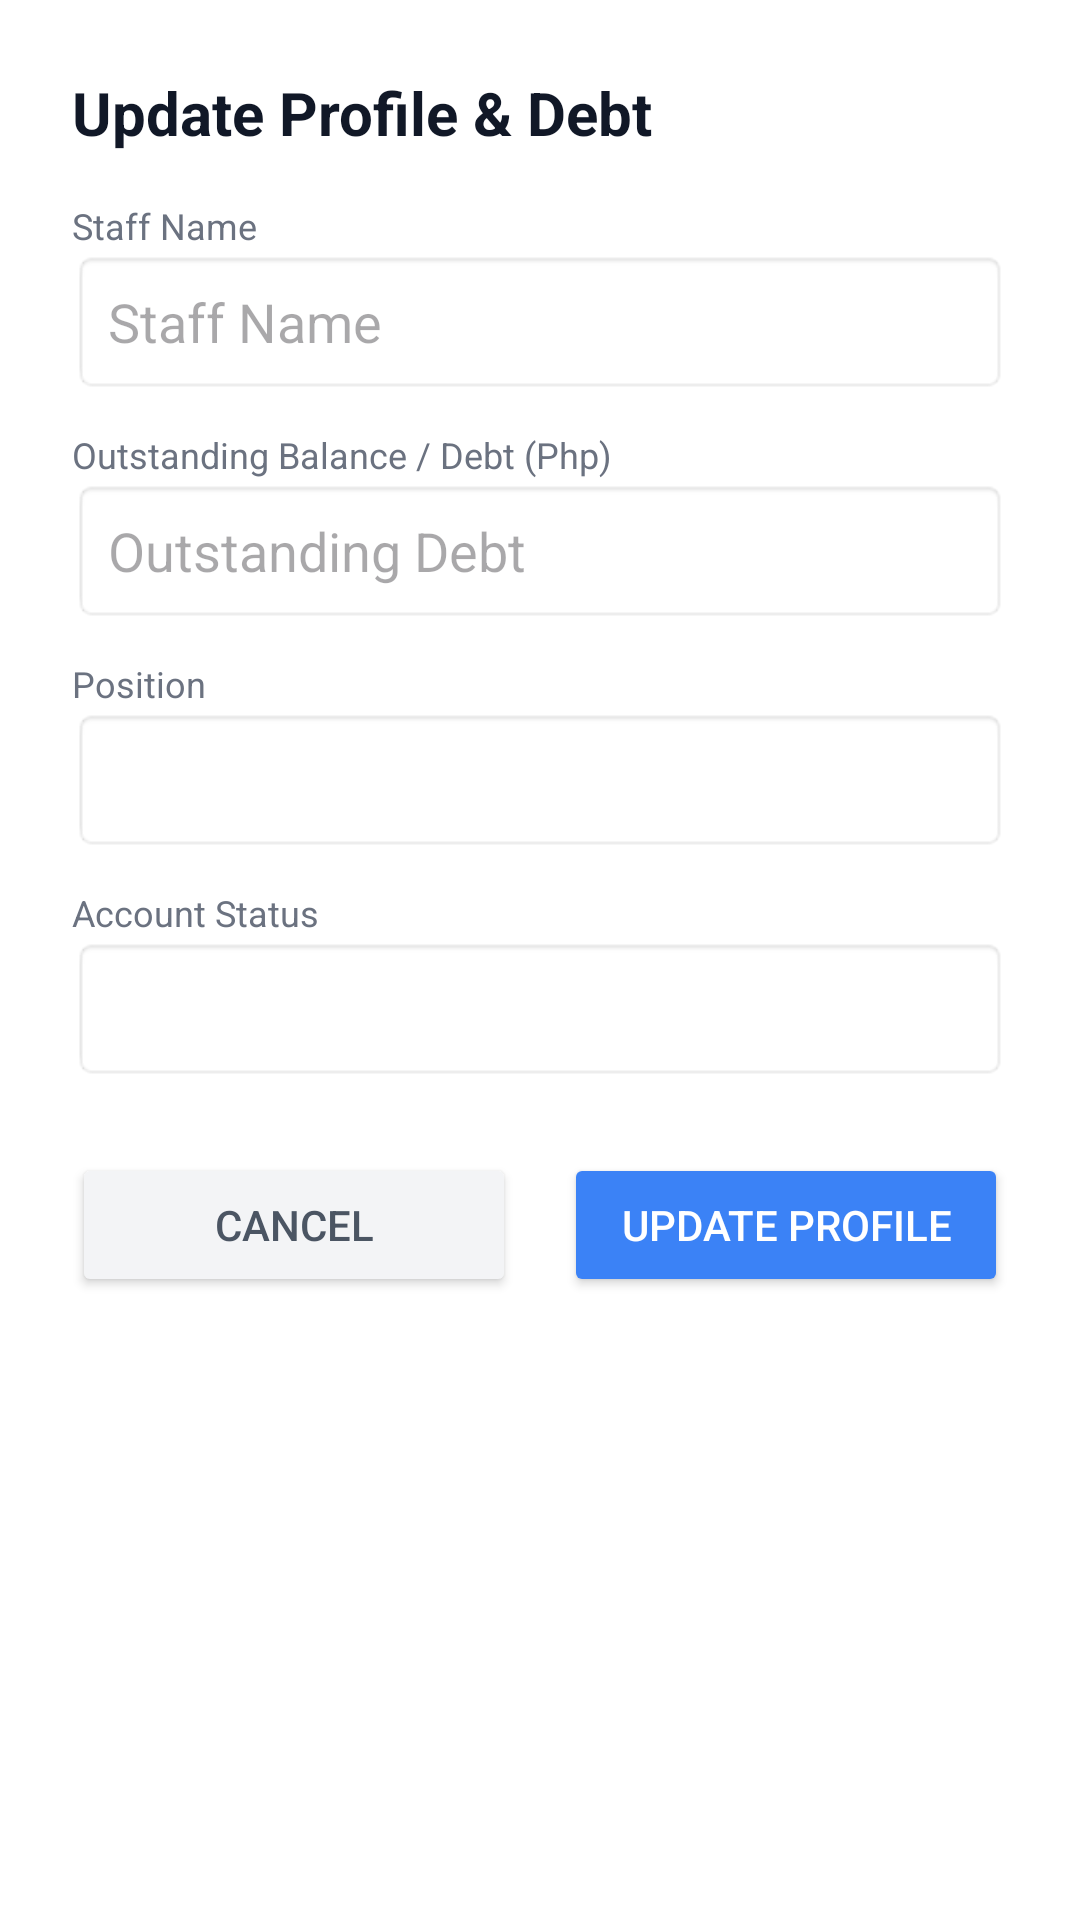

Here is an Android app screen rendered from its layout file. Give the layout XML and the strings, colors and styles it references.
<!-- AndroidManifest.xml: application theme Theme.PayStream -->
<!-- res/layout/dialog_edit_employee.xml -->
<?xml version="1.0" encoding="utf-8"?>
<LinearLayout xmlns:android="http://schemas.android.com/apk/res/android"
    android:layout_width="match_parent"
    android:layout_height="wrap_content"
    android:orientation="vertical"
    android:padding="24dp"
    android:background="#FFFFFF">

    <TextView
        android:layout_width="match_parent"
        android:layout_height="wrap_content"
        android:text="Update Profile &amp; Debt"
        android:textColor="#111827"
        android:textSize="20sp"
        android:textStyle="bold"
        android:layout_marginBottom="16dp"/>

    <TextView
        android:layout_width="wrap_content"
        android:layout_height="wrap_content"
        android:text="Staff Name"
        android:textSize="12sp"
        android:textColor="#6B7280"/>
    <EditText
        android:id="@+id/etStaffName"
        android:layout_width="match_parent"
        android:layout_height="48dp"
        android:background="@android:drawable/editbox_background_normal"
        android:paddingHorizontal="12dp"
        android:enabled="false"
        android:hint="Staff Name"
        android:layout_marginBottom="12dp"/>

    <TextView
        android:layout_width="wrap_content"
        android:layout_height="wrap_content"
        android:text="Outstanding Balance / Debt (Php)"
        android:textSize="12sp"
        android:textColor="#6B7280"/>
    <EditText
        android:id="@+id/etDebt"
        android:layout_width="match_parent"
        android:layout_height="48dp"
        android:background="@android:drawable/editbox_background_normal"
        android:paddingHorizontal="12dp"
        android:inputType="numberDecimal"
        android:hint="Outstanding Debt"
        android:layout_marginBottom="12dp"/>

    <TextView
        android:layout_width="wrap_content"
        android:layout_height="wrap_content"
        android:text="Position"
        android:textSize="12sp"
        android:textColor="#6B7280"/>
    <Spinner
        android:id="@+id/spinnerPosition"
        android:layout_width="match_parent"
        android:layout_height="48dp"
        android:background="@android:drawable/editbox_background_normal"
        android:layout_marginBottom="12dp"/>

    <TextView
        android:layout_width="wrap_content"
        android:layout_height="wrap_content"
        android:text="Account Status"
        android:textSize="12sp"
        android:textColor="#6B7280"/>
    <Spinner
        android:id="@+id/spinnerStatus"
        android:layout_width="match_parent"
        android:layout_height="48dp"
        android:background="@android:drawable/editbox_background_normal"
        android:layout_marginBottom="24dp"/>

    <LinearLayout
        android:layout_width="match_parent"
        android:layout_height="wrap_content"
        android:orientation="horizontal">

        <Button
            android:id="@+id/btnCancel"
            android:layout_width="0dp"
            android:layout_height="wrap_content"
            android:layout_weight="1"
            android:text="Cancel"
            android:textColor="#4B5563"
            android:backgroundTint="#F3F4F6"
            android:layout_marginEnd="8dp"/>

        <Button
            android:id="@+id/btnUpdate"
            android:layout_width="0dp"
            android:layout_height="wrap_content"
            android:layout_weight="1"
            android:text="Update Profile"
            android:textColor="#FFFFFF"
            android:backgroundTint="#3B82F6"
            android:layout_marginStart="8dp"/>
    </LinearLayout>
</LinearLayout>
<!-- resources referenced by this layout -->
<resources>
  <style name="Theme.PayStream" parent="Base.Theme.PayStream" />
  <style name="Base.Theme.PayStream" parent="Theme.Material3.DayNight.NoActionBar">
          
          
      </style>
</resources>
